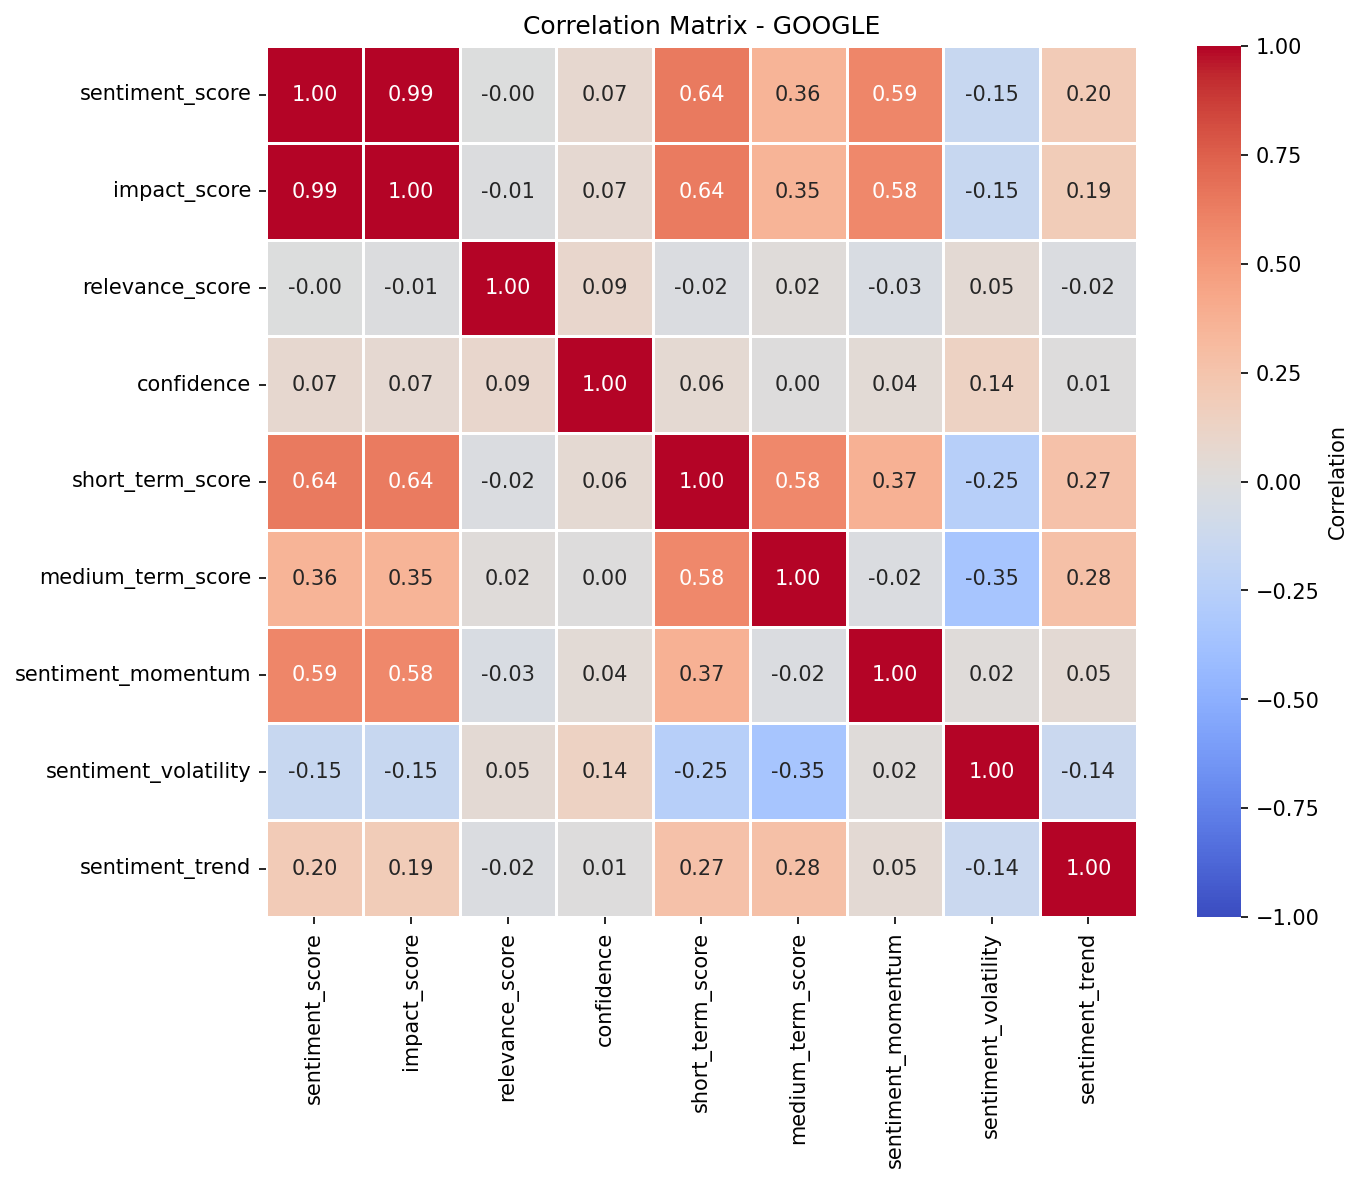

Values plotted in this chart, from the file beside it:
, sentiment_score, impact_score, relevance_score, confidence, short_term_score, medium_term_score, sentiment_momentum, sentiment_volatility, sentiment_trend
sentiment_score, 1.0, 0.9924, -0.002089, 0.07244, 0.6419, 0.3578, 0.5882, -0.1537, 0.196
impact_score, 0.9924, 1.0, -0.008949, 0.06702, 0.6374, 0.3544, 0.5834, -0.1502, 0.1941
relevance_score, -0.002089, -0.008949, 1.0, 0.09309, -0.01596, 0.01973, -0.03169, 0.05196, -0.0219
confidence, 0.07244, 0.06702, 0.09309, 1.0, 0.05679, 0.000491, 0.03979, 0.1386, 0.007071
short_term_score, 0.6419, 0.6374, -0.01596, 0.05679, 1.0, 0.5822, 0.3675, -0.2511, 0.2673
medium_term_score, 0.3578, 0.3544, 0.01973, 0.000491, 0.5822, 1.0, -0.01881, -0.3499, 0.2781
sentiment_momentum, 0.5882, 0.5834, -0.03169, 0.03979, 0.3675, -0.01881, 1.0, 0.02015, 0.0499
sentiment_volatility, -0.1537, -0.1502, 0.05196, 0.1386, -0.2511, -0.3499, 0.02015, 1.0, -0.1358
sentiment_trend, 0.196, 0.1941, -0.0219, 0.007071, 0.2673, 0.2781, 0.0499, -0.1358, 1.0
